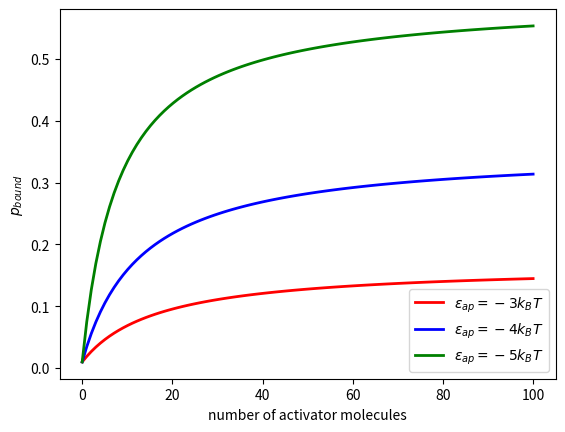

This figure's Python source:
# coding: utf-8
import numpy as np
import matplotlib.pyplot as plt


N_NS = 10000000.0
T = 298.0
k_B = 1.38e-23
beta = 1.0 / (k_B * T)
delta_ep_ad = -13.12 * k_B * T
delta_ep_pd = -5.3 * k_B * T
ep_ap = 0.0


def Freg(A):
    numerator = 1.0 + (A / N_NS) * np.exp(-beta * delta_ep_ad) * np.exp(-beta * ep_ap)
    denominator = 1.0 + (A / N_NS) * np.exp(-beta * delta_ep_ad)
    return numerator / denominator


def pbound(P, A):
    return 1.0 / (1.0 + (N_NS / (P * Freg(A))) * np.exp(beta * delta_ep_pd))


A_range = np.linspace(0, 100, 100)  # Activator個数の変化範囲
P = 500.0

fig = plt.figure()

ep_ap = -3.0 * k_B * T
plt.plot(A_range, pbound(P, A_range), "r", lw=2)
ep_ap = -4.0 * k_B * T
plt.plot(A_range, pbound(P, A_range), "b", lw=2)
ep_ap = -5.0 * k_B * T
plt.plot(A_range, pbound(P, A_range), "g", lw=2)
plt.xlabel("number of activator molecules")
plt.ylabel(r"$p_{bound}$")
plt.legend(
    [
        r"$\varepsilon_{ap} = -3k_{B}T$",
        r"$\varepsilon_{ap} = -4k_{B}T$",
        r"$\varepsilon_{ap} = -5k_{B}T$",
    ]
)

plt.show()  # 全figure描画
